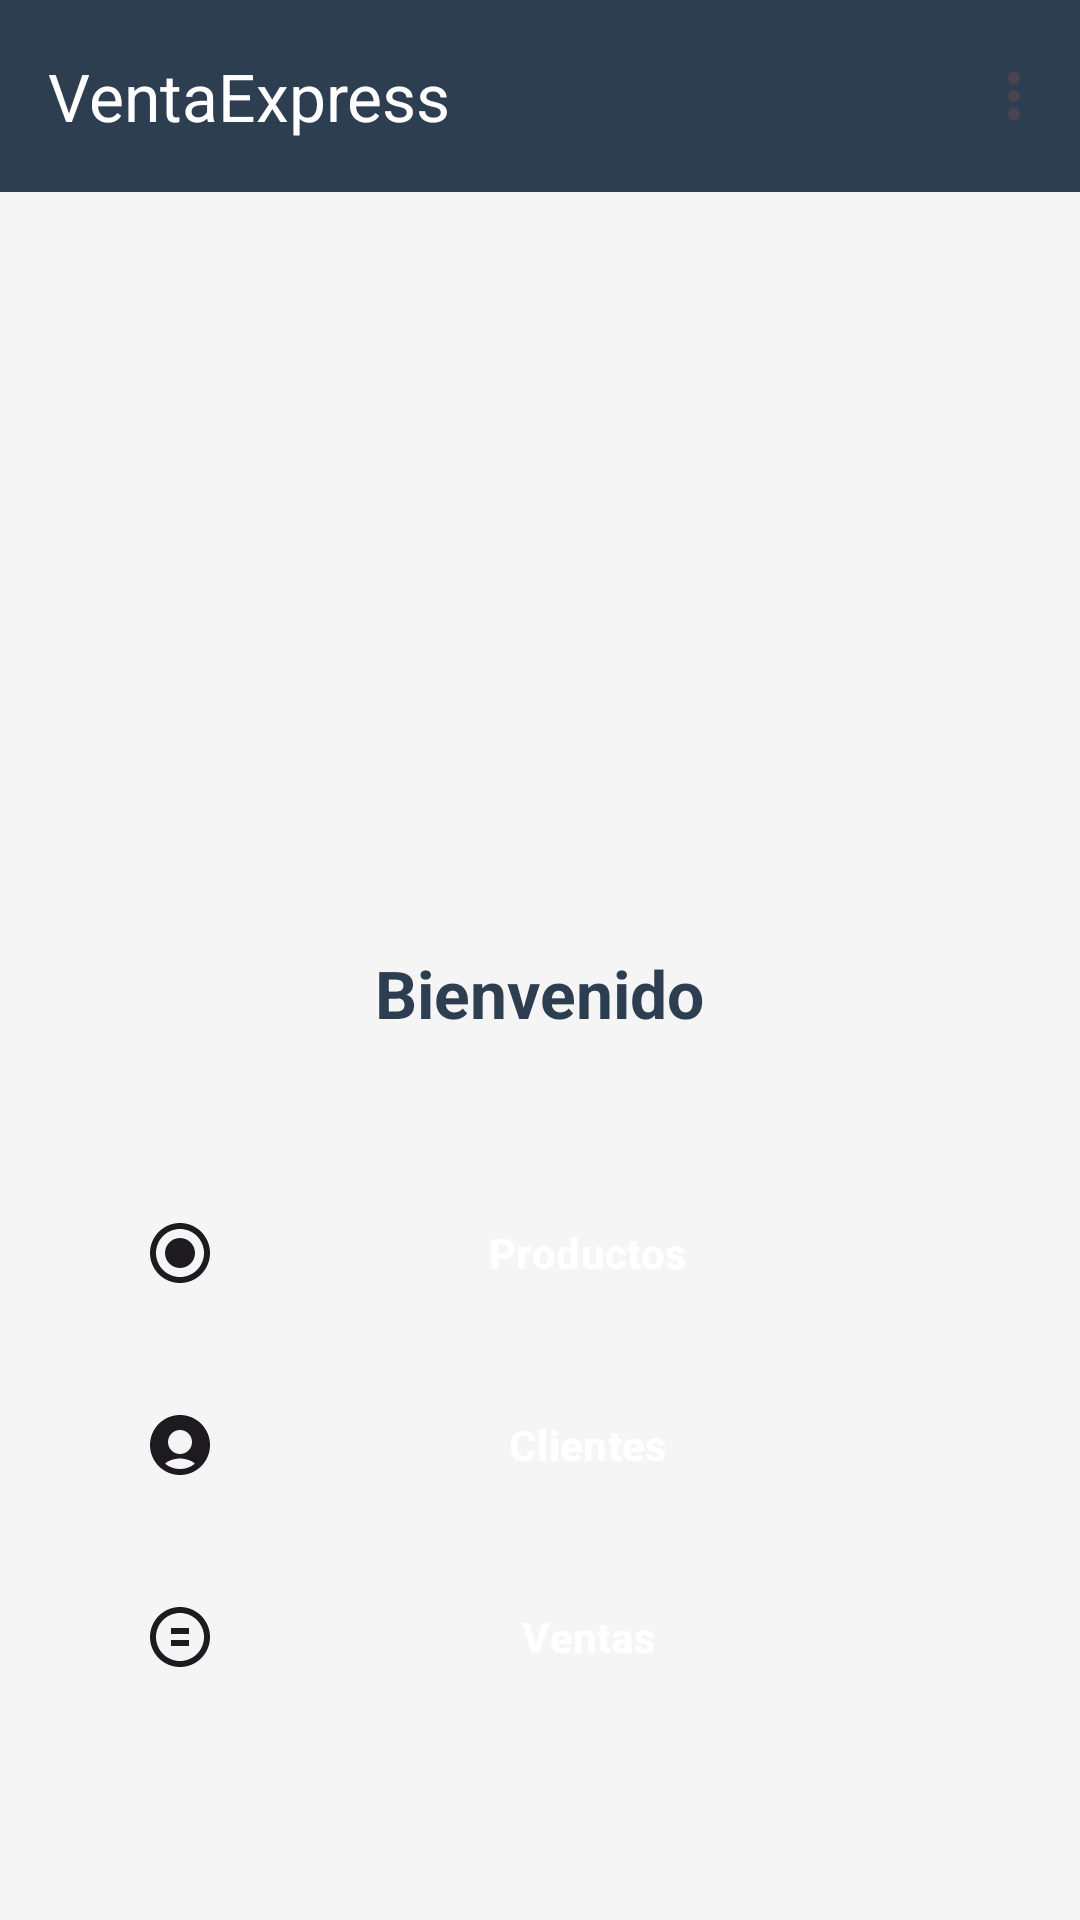

Layout XML and referenced resources for this Android screen:
<!-- AndroidManifest.xml: application theme Theme.VentaExpress -->
<!-- res/layout/activity_main.xml -->
<?xml version="1.0" encoding="utf-8"?>
<LinearLayout xmlns:android="http://schemas.android.com/apk/res/android"
    xmlns:app="http://schemas.android.com/apk/res-auto"
    xmlns:tools="http://schemas.android.com/tools"
    android:layout_width="match_parent"
    android:layout_height="match_parent"
    android:orientation="vertical"
    android:background="@color/background"
    android:fitsSystemWindows="true"
    tools:context=".MainActivity">

    <com.google.android.material.appbar.MaterialToolbar
        android:id="@+id/toolbar"
        android:layout_width="match_parent"
        android:layout_height="?attr/actionBarSize"
        android:background="@color/primary"
        app:title="VentaExpress"
        app:titleTextColor="@color/white"
        app:navigationIcon="@drawable/ic_car_logo"
        app:menu="@menu/main_menu"
        style="@style/Widget.VentaExpress.AppBar" />

    <LinearLayout
        android:layout_width="match_parent"
        android:layout_height="0dp"
        android:layout_weight="1"
        android:orientation="vertical"
        android:paddingTop="24dp"
        android:paddingBottom="24dp"
        android:paddingStart="24dp"
        android:paddingEnd="24dp"
        android:gravity="center">

        <ImageView
            android:layout_width="150dp"
            android:layout_height="150dp"
            android:src="@drawable/ic_car_logo"
            android:layout_marginBottom="32dp"
            android:contentDescription="@string/app_name"
            app:tint="@color/primary" />

        <TextView
            android:id="@+id/tvWelcome"
            android:layout_width="wrap_content"
            android:layout_height="wrap_content"
            android:text="Bienvenido"
            android:textSize="22sp"
            android:textStyle="bold"
            android:layout_marginBottom="48dp"
            android:textColor="@color/primary"
            android:textAlignment="center" />

        <Button
            android:id="@+id/btnProductos"
            android:layout_width="match_parent"
            android:layout_height="wrap_content"
            android:text="@string/productos"
            android:drawableStart="@drawable/ic_products"
            android:drawablePadding="8dp"
            android:backgroundTint="@color/primary"
            android:textColor="@color/white"
            android:layout_marginBottom="16dp"
            style="@style/Widget.VentaExpress.Button" />

        <Button
            android:id="@+id/btnClientes"
            android:layout_width="match_parent"
            android:layout_height="wrap_content"
            android:text="@string/clientes"
            android:drawableStart="@drawable/ic_customers"
            android:drawablePadding="8dp"
            android:backgroundTint="@color/primary"
            android:textColor="@color/white"
            android:layout_marginBottom="16dp"
            style="@style/Widget.VentaExpress.Button" />

        <Button
            android:id="@+id/btnVentas"
            android:layout_width="match_parent"
            android:layout_height="wrap_content"
            android:text="@string/ventas"
            android:drawableStart="@drawable/ic_sales"
            android:drawablePadding="8dp"
            android:backgroundTint="@color/primary"
            android:textColor="@color/white"
            style="@style/Widget.VentaExpress.Button" />

    </LinearLayout>

</LinearLayout>
<!-- resources referenced by this layout -->
<resources>
  <color name="background">#FFF5F5F5</color>
  <color name="primary">#FF2C3E50</color>
  <color name="white">#FFFFFFFF</color>
  <!-- drawable ic_products (drawable) -->
  <vector xmlns:android="http://schemas.android.com/apk/res/android"
      android:width="24dp"
      android:height="24dp"
      android:viewportWidth="24"
      android:viewportHeight="24"
      android:tint="?attr/colorOnSurface">
      <path
          android:fillColor="@android:color/white"
          android:pathData="M12,2C6.48,2 2,6.48 2,12s4.48,10 10,10 10,-4.48 10,-10S17.52,2 12,2zM12,20c-4.41,0 -8,-3.59 -8,-8s3.59,-8 8,-8 8,3.59 8,8 -3.59,8 -8,8zM12,7c-2.76,0 -5,2.24 -5,5s2.24,5 5,5 5,-2.24 5,-5 -2.24,-5 -5,-5z"/>
  </vector>
  <!-- drawable ic_sales (drawable) -->
  <vector xmlns:android="http://schemas.android.com/apk/res/android"
      android:width="24dp"
      android:height="24dp"
      android:viewportWidth="24"
      android:viewportHeight="24"
      android:tint="?attr/colorOnSurface">
      <path
          android:fillColor="@android:color/white"
          android:pathData="M12,2C6.48,2 2,6.48 2,12s4.48,10 10,10 10,-4.48 10,-10S17.52,2 12,2zM12,20c-4.41,0 -8,-3.59 -8,-8s3.59,-8 8,-8 8,3.59 8,8 -3.59,8 -8,8zM15,9l-6,0 0,2 6,0 0,-2zM15,13l-6,0 0,2 6,0 0,-2z"/>
  </vector>
  <string name="app_name">VentaExpress</string>
  <string name="clientes">Clientes</string>
  <string name="productos">Productos</string>
  <string name="ventas">Ventas</string>
  <style name="Widget.VentaExpress.AppBar" parent="Widget.Material3.Toolbar">
          <item name="android:background">@color/primary</item>
          <item name="titleTextColor">@color/on_primary</item>
          <item name="subtitleTextColor">@color/on_primary</item>
          <item name="navigationIconTint">@color/on_primary</item>
          <item name="android:elevation">4dp</item>
          <item name="android:minHeight">?attr/actionBarSize</item>
      </style>
  <style name="Widget.VentaExpress.Button" parent="Widget.Material3.Button">
          <item name="android:insetTop">0dp</item>
          <item name="android:insetBottom">0dp</item>
          <item name="android:textAllCaps">false</item>
          <item name="android:textSize">14sp</item>
          <item name="android:textStyle">bold</item>
          <item name="android:minHeight">48dp</item>
          <item name="shapeAppearance">@style/ShapeAppearance.VentaExpress.MediumComponent</item>
      </style>
  <style name="Theme.VentaExpress" parent="Base.Theme.VentaExpress">
          <item name="android:windowBackground">@color/background</item>
      </style>
  <color name="on_primary">#FFFFFFFF</color>
  <style name="ShapeAppearance.VentaExpress.MediumComponent" parent="ShapeAppearance.Material3.MediumComponent">
          <item name="cornerFamily">rounded</item>
          <item name="cornerSize">8dp</item>
      </style>
  <color name="primary_dark">#FF1A252F</color>
  <color name="secondary">#FF3498DB</color>
  <color name="on_secondary">#FFFFFFFF</color>
  <style name="Widget.VentaExpress.Card" parent="CardView">
          <item name="cardElevation">4dp</item>
          <item name="cardCornerRadius">12dp</item>
          <item name="android:layout_margin">8dp</item>
          <item name="strokeColor">@color/divider</item>
          <item name="strokeWidth">1dp</item>
          <item name="cardBackgroundColor">@color/card_background</item>
      </style>
  <color name="text_secondary">#FF7F8C8D</color>
  <color name="error">#FFE74C3C</color>
  <color name="divider">#FFECF0F1</color>
  <color name="card_background">#FFFFFFFF</color>
</resources>
